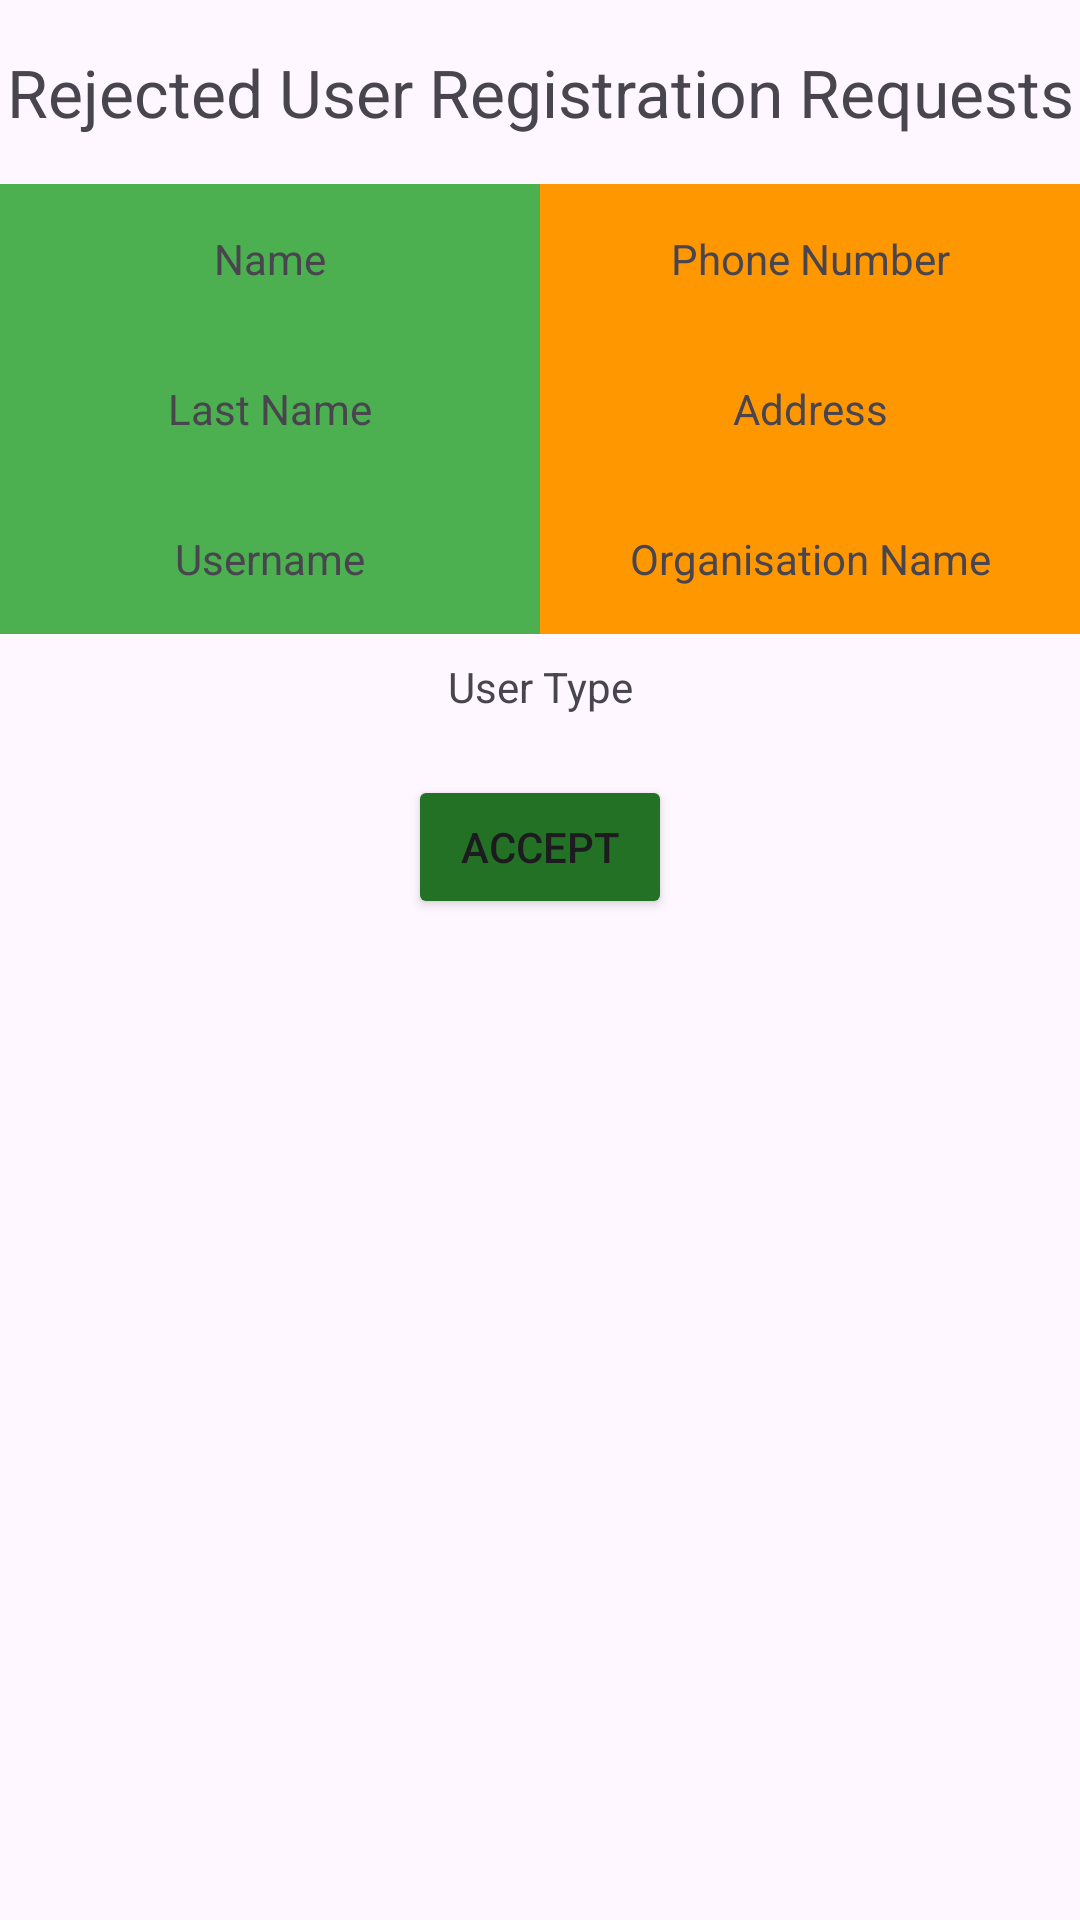

Write the Android layout XML for this screen, with the resource values it uses.
<!-- AndroidManifest.xml: application theme Theme.User_Interface_Login_Page -->
<!-- res/layout/activity_admin_rejected_users_page.xml -->
<?xml version="1.0" encoding="utf-8"?>
<androidx.constraintlayout.widget.ConstraintLayout xmlns:android="http://schemas.android.com/apk/res/android"
    xmlns:app="http://schemas.android.com/apk/res-auto"
    xmlns:tools="http://schemas.android.com/tools"
    android:id="@+id/main"
    android:layout_width="match_parent"
    android:layout_height="match_parent"
    tools:context=".AdminRejectedUsersPage">

    <TextView
        android:id="@+id/registrationRejectedTitle"
        android:textSize="22sp"
        android:layout_width="wrap_content"
        android:layout_height="wrap_content"
        android:layout_marginTop="@dimen/default_top_margin"
        android:text="Rejected User Registration Requests"
        app:layout_constraintEnd_toEndOf="parent"
        app:layout_constraintStart_toStartOf="parent"
        app:layout_constraintTop_toTopOf="parent" />

    

    
    <LinearLayout
        android:id="@+id/linearLayoutLeft"
        android:layout_width="0sp"
        android:layout_height="150sp"
        android:background="#4CAF50"
        android:orientation="vertical"

        app:layout_constraintEnd_toStartOf="@+id/linearLayoutRight"
        app:layout_constraintStart_toStartOf="parent"
        app:layout_constraintTop_toTopOf="@id/linearLayoutRight"
        app:layout_constraintVertical_bias="1.0"
        app:layout_constraintWidth_percent="0.5">

        <TextView
            android:id="@+id/nameTextRejected"
            android:gravity="center"
            android:layout_width="match_parent"
            android:layout_height="50sp"
            android:text="Name" />

        <TextView
            android:id="@+id/lastNameTextRejected"
            android:gravity="center"
            android:layout_width="match_parent"
            android:layout_height="50sp"
            android:text="Last Name" />

        <TextView
            android:id="@+id/usernameTextRejected"
            android:gravity="center"
            android:layout_width="match_parent"
            android:layout_height="50sp"
            android:text="Username" />


    </LinearLayout>

    <LinearLayout
        android:id="@+id/linearLayoutRight"
        android:layout_width="0sp"
        android:layout_height="150sp"
        android:layout_marginTop="16sp"
        android:background="#FF9800"
        android:orientation="vertical"
        app:layout_constraintEnd_toEndOf="parent"
        app:layout_constraintStart_toEndOf="@+id/linearLayoutLeft"
        app:layout_constraintTop_toBottomOf="@id/registrationRejectedTitle"
        app:layout_constraintWidth_percent="0.5">

        <TextView
            android:id="@+id/phoneNumberTextRejected"
            android:gravity="center"
            android:layout_width="match_parent"
            android:layout_height="50sp"
            android:text="Phone Number" />

        <TextView
            android:id="@+id/addressTextRejected"
            android:gravity="center"
            android:layout_width="match_parent"
            android:layout_height="50sp"
            android:text="Address" />

        <TextView
            android:id="@+id/organizationNameTextRejected"
            android:gravity="center"
            android:layout_width="match_parent"
            android:layout_height="50sp"
            android:text="Organisation Name" />
    </LinearLayout>

    <TextView
        android:id="@+id/userTypeTextRejected"
        android:layout_width="wrap_content"
        android:layout_height="wrap_content"
        android:text="User Type"
        android:layout_marginTop="8sp"
        app:layout_constraintEnd_toEndOf="parent"
        app:layout_constraintStart_toStartOf="parent"
        app:layout_constraintTop_toBottomOf="@+id/linearLayoutRight" />

    <ListView
        android:id="@+id/registrationListViewRejected"
        android:layout_width="409sp"
        android:layout_height="300sp"
        android:layout_marginTop="16dp"
        app:layout_constraintEnd_toEndOf="parent"
        app:layout_constraintStart_toStartOf="parent"
        app:layout_constraintTop_toBottomOf="@+id/acceptButtonRejected" />

    <Button
        android:id="@+id/acceptButtonRejected"
        android:layout_width="wrap_content"
        android:layout_height="wrap_content"
        android:layout_marginTop="20dp"
        android:backgroundTint="#227124"
        android:text="Accept"
        app:layout_constraintEnd_toEndOf="parent"
        app:layout_constraintStart_toStartOf="parent"
        app:layout_constraintTop_toBottomOf="@+id/userTypeTextRejected" />

    <Button
        android:id="@+id/goBackButtonRejected"
        android:layout_width="wrap_content"
        android:layout_height="wrap_content"
        android:layout_marginTop="28sp"
        android:backgroundTint="#1C42A6"
        android:text="Go Back"
        app:layout_constraintEnd_toEndOf="parent"
        app:layout_constraintStart_toStartOf="parent"
        app:layout_constraintTop_toBottomOf="@+id/registrationListViewRejected" />

</androidx.constraintlayout.widget.ConstraintLayout>
<!-- resources referenced by this layout -->
<resources>
  <dimen name="default_top_margin">16sp</dimen>
  <style name="Theme.User_Interface_Login_Page" parent="Base.Theme.User_Interface_Login_Page" />
  <style name="Base.Theme.User_Interface_Login_Page" parent="Theme.Material3.DayNight.NoActionBar">
          
          
      </style>
</resources>
